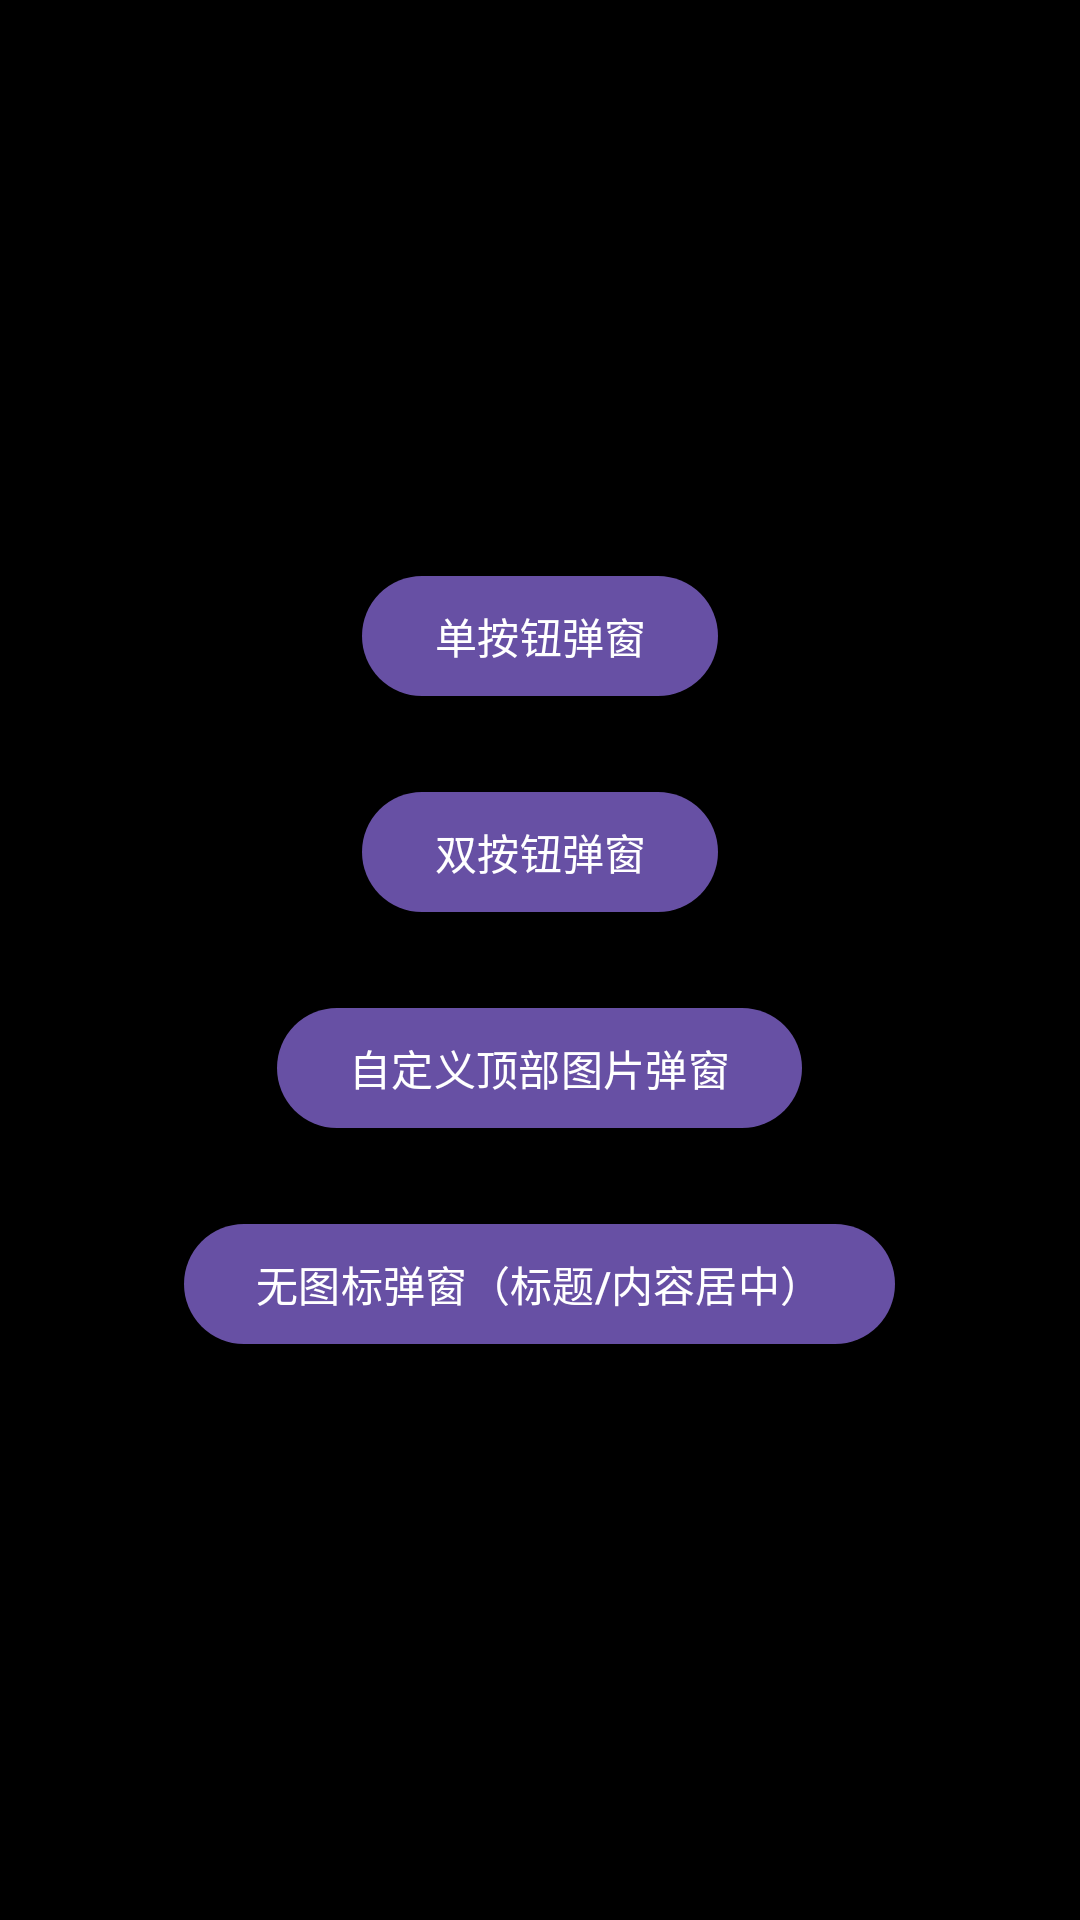

Here is an Android app screen rendered from its layout file. Give the layout XML and the strings, colors and styles it references.
<!-- AndroidManifest.xml: application theme Theme.TestDemo -->
<!-- res/layout/activity_glass_dialog_launch.xml -->
<?xml version="1.0" encoding="utf-8"?>
<ScrollView xmlns:android="http://schemas.android.com/apk/res/android"
    android:layout_width="match_parent"
    android:layout_height="match_parent"
    android:background="@color/kusai_pin_background"
    android:fillViewport="true">

    <LinearLayout
        android:layout_width="match_parent"
        android:layout_height="wrap_content"
        android:gravity="center"
        android:orientation="vertical">

        <Button
            android:id="@+id/btn_launch_single"
            android:layout_width="wrap_content"
            android:layout_height="wrap_content"
            android:text="单按钮弹窗" />

        <Button
            android:id="@+id/btn_launch_double"
            android:layout_width="wrap_content"
            android:layout_height="wrap_content"
            android:layout_marginTop="24dp"
            android:text="双按钮弹窗" />

        <Button
            android:id="@+id/btn_launch_icon"
            android:layout_width="wrap_content"
            android:layout_height="wrap_content"
            android:layout_marginTop="24dp"
            android:text="自定义顶部图片弹窗" />

        <Button
            android:id="@+id/btn_launch_no_icon"
            android:layout_width="wrap_content"
            android:layout_height="wrap_content"
            android:layout_marginTop="24dp"
            android:text="无图标弹窗（标题/内容居中）" />
    </LinearLayout>
</ScrollView>
<!-- resources referenced by this layout -->
<resources>
  <color name="kusai_pin_background">#000000</color>
  <style name="Theme.TestDemo" parent="Base.Theme.TestDemo" />
  <style name="Base.Theme.TestDemo" parent="Theme.Material3.DayNight.NoActionBar">
          
          
          
          <item name="android:alertDialogTheme">@android:style/Theme.DeviceDefault.Light.Dialog.Alert</item>
      </style>
</resources>
